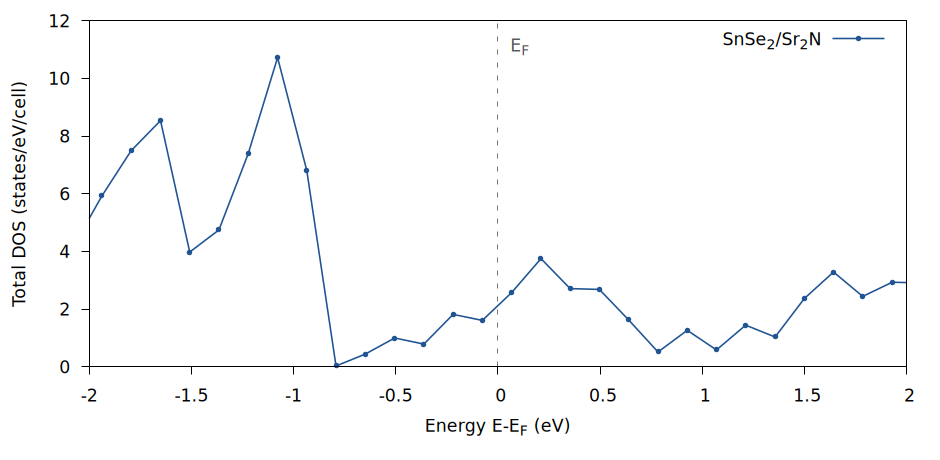

Data behind this chart, as committed beside it:
energy_eV, energy_minus_EF_eV, DOS_states_per_eV_cell, integrated_states_per_cell
-38.38, -36.89, 0.0, 0.0
-38.24, -36.75, 0.0, 0.0
-38.09, -36.6, 0.0, 0.0
-37.95, -36.46, 0.0, 0.0
-37.81, -36.32, 0.0, 0.0
-37.66, -36.17, 0.0, 0.0
-37.52, -36.03, 0.0, 0.0
-37.38, -35.89, 0.0, 0.0
-37.23, -35.74, 0.0, 0.0
-37.09, -35.6, 0.0, 0.0
-36.95, -35.46, 0.0, 0.0
-36.8, -35.31, 0.0, 0.0
-36.66, -35.17, 1.171e-11, 1.677e-12
-36.52, -35.03, 0.008822, 0.001264
-36.38, -34.88, 9.851, 1.412
-36.23, -34.74, 15.85, 3.682
-36.09, -34.6, 2.217, 4.0
-35.95, -34.45, 3.814e-06, 4.0
-35.8, -34.31, 0.0, 4.0
-35.66, -34.17, 0.0, 4.0
-35.52, -34.02, 0.0, 4.0
-35.37, -33.88, 0.0, 4.0
-35.23, -33.74, 0.0, 4.0
-35.09, -33.59, 0.0, 4.0
-34.94, -33.45, 0.0, 4.0
-34.8, -33.31, 0.0, 4.0
-34.66, -33.17, 0.0, 4.0
-34.51, -33.02, 0.0, 4.0
-34.37, -32.88, 0.0, 4.0
-34.23, -32.74, 0.0, 4.0
-34.08, -32.59, 0.0, 4.0
-33.94, -32.45, 0.0, 4.0
-33.8, -32.31, 0.0, 4.0
-33.65, -32.16, 0.0, 4.0
-33.51, -32.02, 0.0, 4.0
-33.37, -31.88, 0.0, 4.0
-33.22, -31.73, 0.0, 4.0
-33.08, -31.59, 0.0, 4.0
-32.94, -31.45, 0.0, 4.0
-32.79, -31.3, 0.0, 4.0
-32.65, -31.16, 0.0, 4.0
-32.51, -31.02, 0.0, 4.0
-32.36, -30.87, 0.0, 4.0
-32.22, -30.73, 0.0, 4.0
-32.08, -30.59, 0.0, 4.0
-31.93, -30.44, 0.0, 4.0
-31.79, -30.3, 0.0, 4.0
-31.65, -30.16, 0.0, 4.0
-31.5, -30.01, 0.0, 4.0
-31.36, -29.87, 0.0, 4.0
-31.22, -29.73, 0.0, 4.0
-31.07, -29.58, 0.0, 4.0
-30.93, -29.44, 0.0, 4.0
-30.79, -29.3, 0.0, 4.0
-30.64, -29.15, 0.0, 4.0
-30.5, -29.01, 0.0, 4.0
-30.36, -28.87, 0.0, 4.0
-30.21, -28.72, 0.0, 4.0
-30.07, -28.58, 0.0, 4.0
-29.93, -28.44, 0.0, 4.0
... 241 more rows
